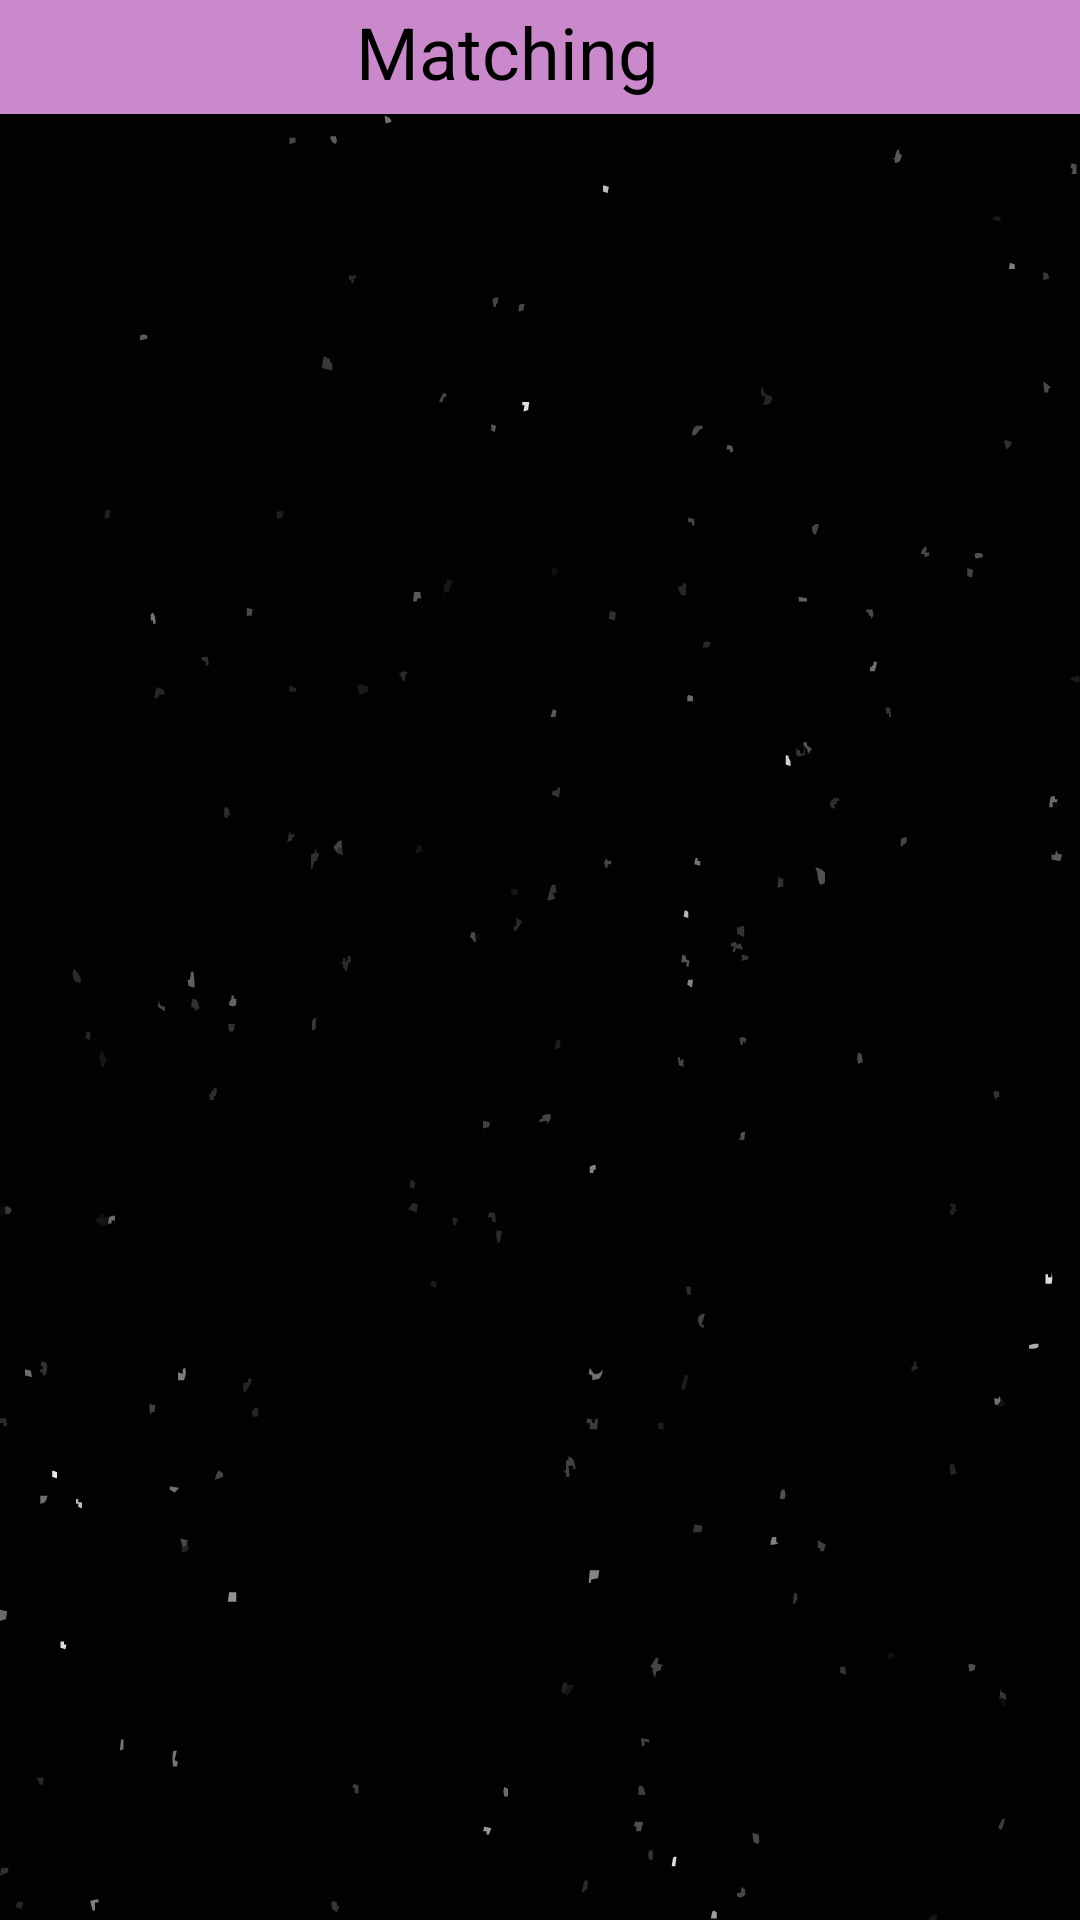

Reconstruct the res/layout file that produces this screen, plus the resources it refers to.
<!-- AndroidManifest.xml: application theme Theme.ADET -->
<!-- res/layout/activity_matching_type.xml -->
<?xml version="1.0" encoding="utf-8"?>
<androidx.constraintlayout.widget.ConstraintLayout xmlns:android="http://schemas.android.com/apk/res/android"
    xmlns:app="http://schemas.android.com/apk/res-auto"
    xmlns:tools="http://schemas.android.com/tools"
    android:id="@+id/main"
    android:layout_width="match_parent"
    android:layout_height="match_parent"
    android:background="@drawable/bg"
    tools:context=".Matching_Type">

    <LinearLayout
        android:id="@+id/linearLayout"
        android:layout_width="0dp"
        android:layout_height="38dp"
        android:background="@color/pink"
        android:backgroundTint="@color/pink"
        android:orientation="horizontal"
        android:padding="1sp"
        app:layout_constraintEnd_toEndOf="parent"
        app:layout_constraintHorizontal_bias="0.0"
        app:layout_constraintStart_toStartOf="parent"
        app:layout_constraintTop_toTopOf="parent">

        <ImageView
            android:id="@+id/sidemenu"
            android:layout_width="wrap_content"
            android:layout_height="match_parent"
            android:layout_weight="1"
            android:padding="1sp"
            app:srcCompat="@drawable/baseline_menu_24" />

        <TextView
            android:id="@+id/textView6"
            android:layout_width="223dp"
            android:layout_height="match_parent"
            android:layout_weight="1"
            android:text="@string/matching"
            android:textAlignment="center"
            android:textColor="@color/black"
            android:textSize="24sp" />

        <Space
            android:layout_width="24dp"
            android:layout_height="match_parent"
            android:layout_weight="1" />

    </LinearLayout>

    <ImageView
        android:id="@+id/Eks"
        android:layout_width="40dp"
        android:layout_height="40dp"
        android:layout_marginStart="16dp"
        android:layout_marginTop="16dp"
        app:layout_constraintEnd_toEndOf="parent"
        app:layout_constraintHorizontal_bias="0.0"
        app:layout_constraintStart_toStartOf="parent"
        app:layout_constraintTop_toBottomOf="@+id/linearLayout"
        app:srcCompat="@drawable/outline_clear_24" />

    <TextView
        android:id="@+id/Selected2"
        android:layout_width="wrap_content"
        android:layout_height="wrap_content"
        android:layout_marginBottom="32dp"
        android:backgroundTint="@color/faded_purple"
        android:textColor="@color/white"
        android:textSize="20sp"
        android:visibility="invisible"
        app:layout_constraintBottom_toBottomOf="parent"
        app:layout_constraintEnd_toEndOf="parent"
        app:layout_constraintHorizontal_bias="0.498"
        app:layout_constraintStart_toStartOf="parent" />

    <TextView
        android:id="@+id/Selected1"
        android:layout_width="wrap_content"
        android:layout_height="wrap_content"
        android:layout_marginBottom="32dp"
        android:backgroundTint="@color/faded_purple"
        android:textColor="@color/white"
        android:textSize="20sp"
        android:visibility="invisible"
        app:layout_constraintBottom_toTopOf="@+id/Selected2"
        app:layout_constraintEnd_toEndOf="parent"
        app:layout_constraintHorizontal_bias="0.498"
        app:layout_constraintStart_toStartOf="parent" />

    <ScrollView
        android:layout_width="0dp"
        android:layout_height="0dp"
        android:layout_marginStart="8dp"
        android:layout_marginTop="8dp"
        android:layout_marginEnd="8dp"
        android:layout_marginBottom="32dp"
        app:layout_constraintBottom_toTopOf="@+id/Selected1"
        app:layout_constraintEnd_toEndOf="parent"
        app:layout_constraintStart_toStartOf="parent"
        app:layout_constraintTop_toBottomOf="@+id/Eks">

        <TableLayout
            android:id="@+id/tableLayout"
            android:layout_width="match_parent"
            android:layout_height="wrap_content"
            android:shrinkColumns="*"
            android:layout_marginStart="8dp"
            android:layout_marginTop="8dp"
            android:layout_marginEnd="8dp"
            android:layout_marginBottom="24dp"
            app:layout_constraintBottom_toTopOf="@+id/Selected1"
            app:layout_constraintEnd_toEndOf="parent"
            app:layout_constraintHorizontal_bias="0.0"
            app:layout_constraintStart_toStartOf="parent"
            app:layout_constraintTop_toBottomOf="@+id/Eks"
            app:layout_constraintVertical_bias="0.0" />
    </ScrollView>

</androidx.constraintlayout.widget.ConstraintLayout>
<!-- resources referenced by this layout -->
<resources>
  <color name="black">#FF000000</color>
  <color name="faded_purple">#4D8370FF</color>
  <color name="pink">#CA89CA</color>
  <color name="white">#FFFFFFFF</color>
  <!-- drawable bg: vector/xml drawable (drawable, 46275 chars, omitted) -->
  <string name="matching">Matching</string>
  <style name="Theme.ADET" parent="Base.Theme.ADET" />
  <style name="Base.Theme.ADET" parent="Theme.Material3.DayNight.NoActionBar">
          
          
      </style>
</resources>
